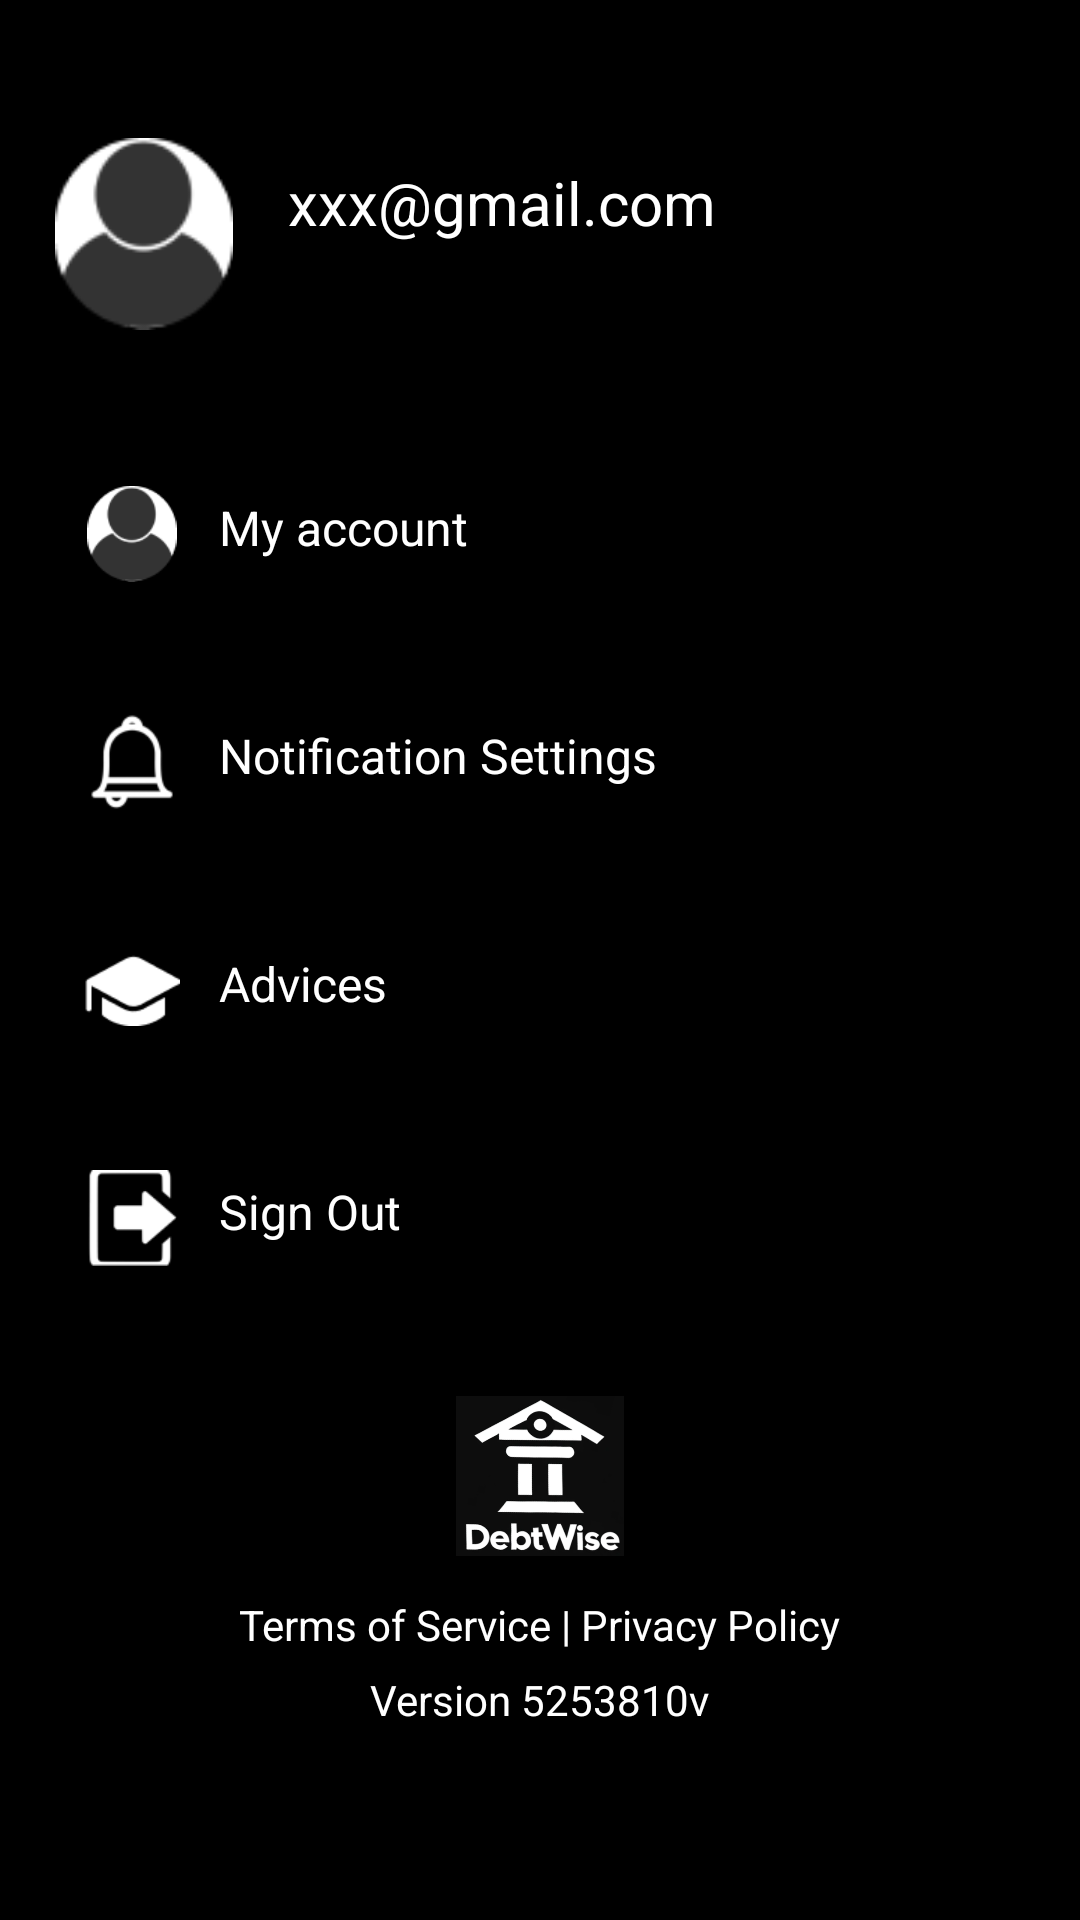

This screen was rendered from an Android layout file. Write that file and the resources it references.
<!-- AndroidManifest.xml: application theme AppTheme -->
<!-- res/layout/fragment_more.xml -->
<?xml version="1.0" encoding="utf-8"?>
<androidx.constraintlayout.widget.ConstraintLayout
    xmlns:app="http://schemas.android.com/apk/res-auto"
    xmlns:android="http://schemas.android.com/apk/res/android"
    android:layout_width="match_parent"
    android:layout_height="match_parent"
    android:padding="16dp"
    android:background="@color/black">

    
    <LinearLayout
        android:id="@+id/profile_layout"
        android:layout_width="0dp"
        android:layout_height="wrap_content"
        android:orientation="horizontal"
        android:layout_marginTop="30dp"
        android:layout_marginBottom="20dp"
        app:layout_constraintTop_toTopOf="parent"
        app:layout_constraintStart_toStartOf="parent"
        app:layout_constraintEnd_toEndOf="parent">

        
        <ImageView
            android:id="@+id/profilePicture"
            android:layout_width="64dp"
            android:layout_height="64dp"
            android:src="@drawable/ic_account"
            android:layout_marginEnd="16dp"
            android:contentDescription="Profile Picture"/>

        
        <TextView
            android:id="@+id/tvUserEmail"
            android:layout_width="wrap_content"
            android:layout_height="wrap_content"
            android:text="xxx@gmail.com"
            android:textSize="20sp"
            android:layout_marginTop="8dp"
            android:textColor="@android:color/white"
            android:gravity="center_vertical"/>
    </LinearLayout>

    
    <LinearLayout
        android:id="@+id/layoutMyAccount"
        android:layout_width="wrap_content"
        android:layout_height="wrap_content"
        android:orientation="horizontal"
        android:layout_marginTop="40dp"
        android:padding="12dp"
        app:layout_constraintTop_toBottomOf="@id/profile_layout"
        app:layout_constraintStart_toStartOf="parent">
        <ImageView
            android:layout_width="32dp"
            android:layout_height="32dp"
            android:layout_marginEnd="5dp"
            android:src="@drawable/ic_account" />
        <TextView
            android:layout_width="wrap_content"
            android:layout_height="wrap_content"
            android:text="My account"
            android:layout_marginTop="3dp"
            android:textColor="@android:color/white"
            android:textSize="16sp"
            android:paddingStart="8dp"/>
    </LinearLayout>

    
    <LinearLayout
        android:id="@+id/layoutNotificationSettings"
        android:layout_width="wrap_content"
        android:layout_height="wrap_content"
        android:orientation="horizontal"
        android:layout_marginTop="20dp"
        android:padding="12dp"
        app:layout_constraintTop_toBottomOf="@id/layoutMyAccount"
        app:layout_constraintStart_toStartOf="parent">
        <ImageView
            android:layout_width="32dp"
            android:layout_height="32dp"
            android:layout_marginEnd="5dp"
            android:src="@drawable/ic_notifications" />
        <TextView
            android:layout_width="wrap_content"
            android:layout_height="wrap_content"
            android:text="Notification Settings"
            android:layout_marginTop="3dp"
            android:textColor="@android:color/white"
            android:textSize="16sp"
            android:paddingStart="8dp"/>
    </LinearLayout>

    
    <LinearLayout
        android:id="@+id/layoutAdvices"
        android:layout_width="wrap_content"
        android:layout_height="wrap_content"
        android:orientation="horizontal"
        android:layout_marginTop="20dp"
        android:padding="12dp"
        app:layout_constraintTop_toBottomOf="@id/layoutNotificationSettings"
        app:layout_constraintStart_toStartOf="parent">
        <ImageView
            android:layout_width="32dp"
            android:layout_height="32dp"
            android:layout_marginEnd="5dp"
            android:src="@drawable/ic_advices" />
        <TextView
            android:layout_width="wrap_content"
            android:layout_height="wrap_content"
            android:text="Advices"
            android:layout_marginTop="3dp"
            android:textColor="@android:color/white"
            android:textSize="16sp"
            android:paddingStart="8dp"/>
    </LinearLayout>

    
    <LinearLayout
        android:id="@+id/layoutSignOut"
        android:layout_width="wrap_content"
        android:layout_height="wrap_content"
        android:orientation="horizontal"
        android:layout_marginTop="20dp"
        android:padding="12dp"
        app:layout_constraintTop_toBottomOf="@id/layoutAdvices"
        app:layout_constraintStart_toStartOf="parent">
        <ImageView
            android:layout_width="32dp"
            android:layout_height="32dp"
            android:layout_marginEnd="5dp"
            android:src="@drawable/ic_sign_out" />
        <TextView
            android:layout_width="wrap_content"
            android:layout_height="wrap_content"
            android:text="Sign Out"
            android:layout_marginTop="3dp"
            android:textColor="@android:color/white"
            android:textSize="16sp"
            android:paddingStart="8dp"/>
    </LinearLayout>

    
    <LinearLayout
        android:id="@+id/footer_section"
        android:layout_width="0dp"
        android:layout_height="wrap_content"
        android:orientation="vertical"
        android:gravity="center"
        android:padding="8dp"
        android:layout_marginBottom="40dp"
        app:layout_constraintBottom_toBottomOf="parent"
        app:layout_constraintStart_toStartOf="parent"
        app:layout_constraintEnd_toEndOf="parent">

        
        <ImageView
            android:id="@+id/footer_logo"
            android:layout_width="56dp"
            android:layout_height="56dp"
            android:src="@drawable/logo"
            android:contentDescription="Footer Logo"
            android:layout_marginBottom="12dp"/>

        
        <TextView
            android:id="@+id/tvTermsAndPrivacy"
            android:layout_width="wrap_content"
            android:layout_height="wrap_content"
            android:text="Terms of Service | Privacy Policy"
            android:textColor="@android:color/white"
            android:textSize="14sp"
            android:layout_marginBottom="6dp"/>

        
        <TextView
            android:id="@+id/tvVersion"
            android:layout_width="wrap_content"
            android:layout_height="wrap_content"
            android:text="Version 5253810v"
            android:textColor="@android:color/white"
            android:textSize="14sp"/>
    </LinearLayout>

</androidx.constraintlayout.widget.ConstraintLayout>
<!-- resources referenced by this layout -->
<resources>
  <color name="black">#FF000000</color>
  <!-- drawable ic_account: png bitmap (drawable, 1859 bytes) -->
  <!-- drawable ic_advices: png bitmap (drawable, 725 bytes) -->
  <!-- drawable ic_notifications: png bitmap (drawable, 1924 bytes) -->
  <!-- drawable ic_sign_out: png bitmap (drawable, 1763 bytes) -->
  <!-- drawable logo: png bitmap (drawable, 55246 bytes) -->
  <style name="AppTheme" parent="Theme.MaterialComponents.DayNight.NoActionBar">
          
          
          
          <item name="android:textColor">@color/white</item>
          <item name="android:textColorPrimary">@color/white</item>
          <item name="android:textColorSecondary">@color/grey_500</item>
      </style>
  
      //Card Styles
  <color name="white">#FFFFFFFF</color>
  <color name="grey_500">#9E9E9E</color>
</resources>
